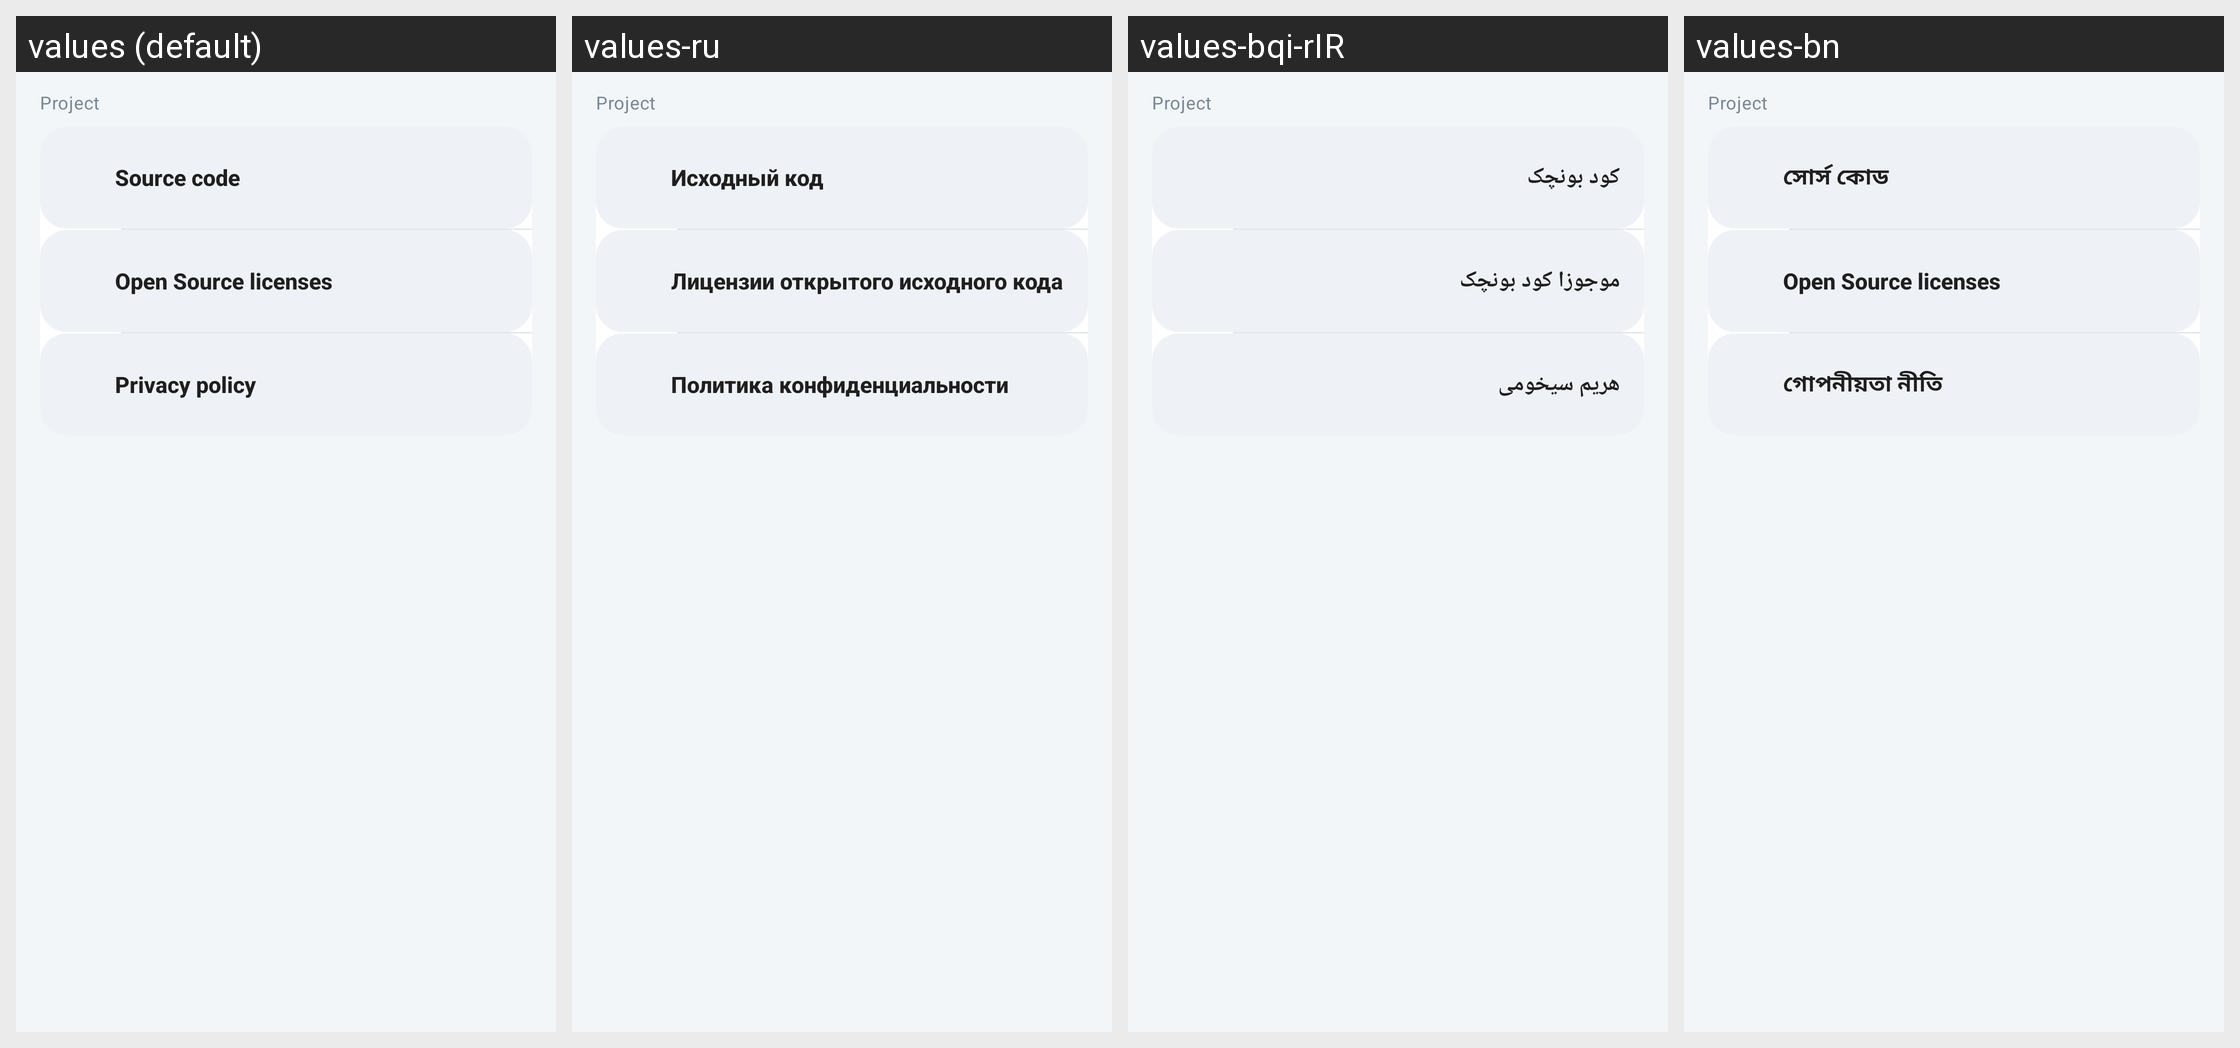

Locale-by-locale string values for the Android screen shown in this grid:
Android screen res/layout/activity_about.xml rendered under 4 locales, left to right: values (default), values-ru, values-bqi-rIR, values-bn. Device: Nexus 5 (rendered at 1080×1920; each locale shown at half size, 540×960, under a caption strip naming it); theme AppThemeDayNight.NoActionBar.
Other locales in the repository, not shown: values-ar, values-fa, values-vi, values-zh-rCN, values-zh-rTW.
Strings drawn on this screen, with the default value and each locale's value (text and hints the layout hard-codes, and strings that could not be matched under every locale, appear in the picture but are not listed):

about_group_project
  values: Project
  values-ru: Project  [not translated; the default value is used]
  values-bqi-rIR: Project  [not translated; the default value is used]
  values-bn: Project  [not translated; the default value is used]

title_source_code
  values: Source code
  values-ru: Исходный код
  values-bqi-rIR: کود بونچک
  values-bn: সোর্স কোড

title_oss_license
  values: Open Source licenses
  values-ru: Лицензии открытого исходного кода
  values-bqi-rIR: موجوزا کود بونچک
  values-bn: Open Source licenses

title_privacy_policy
  values: Privacy policy
  values-ru: Политика конфиденциальности
  values-bqi-rIR: هریم سیخومی
  values-bn: গোপনীয়তা নীতি
